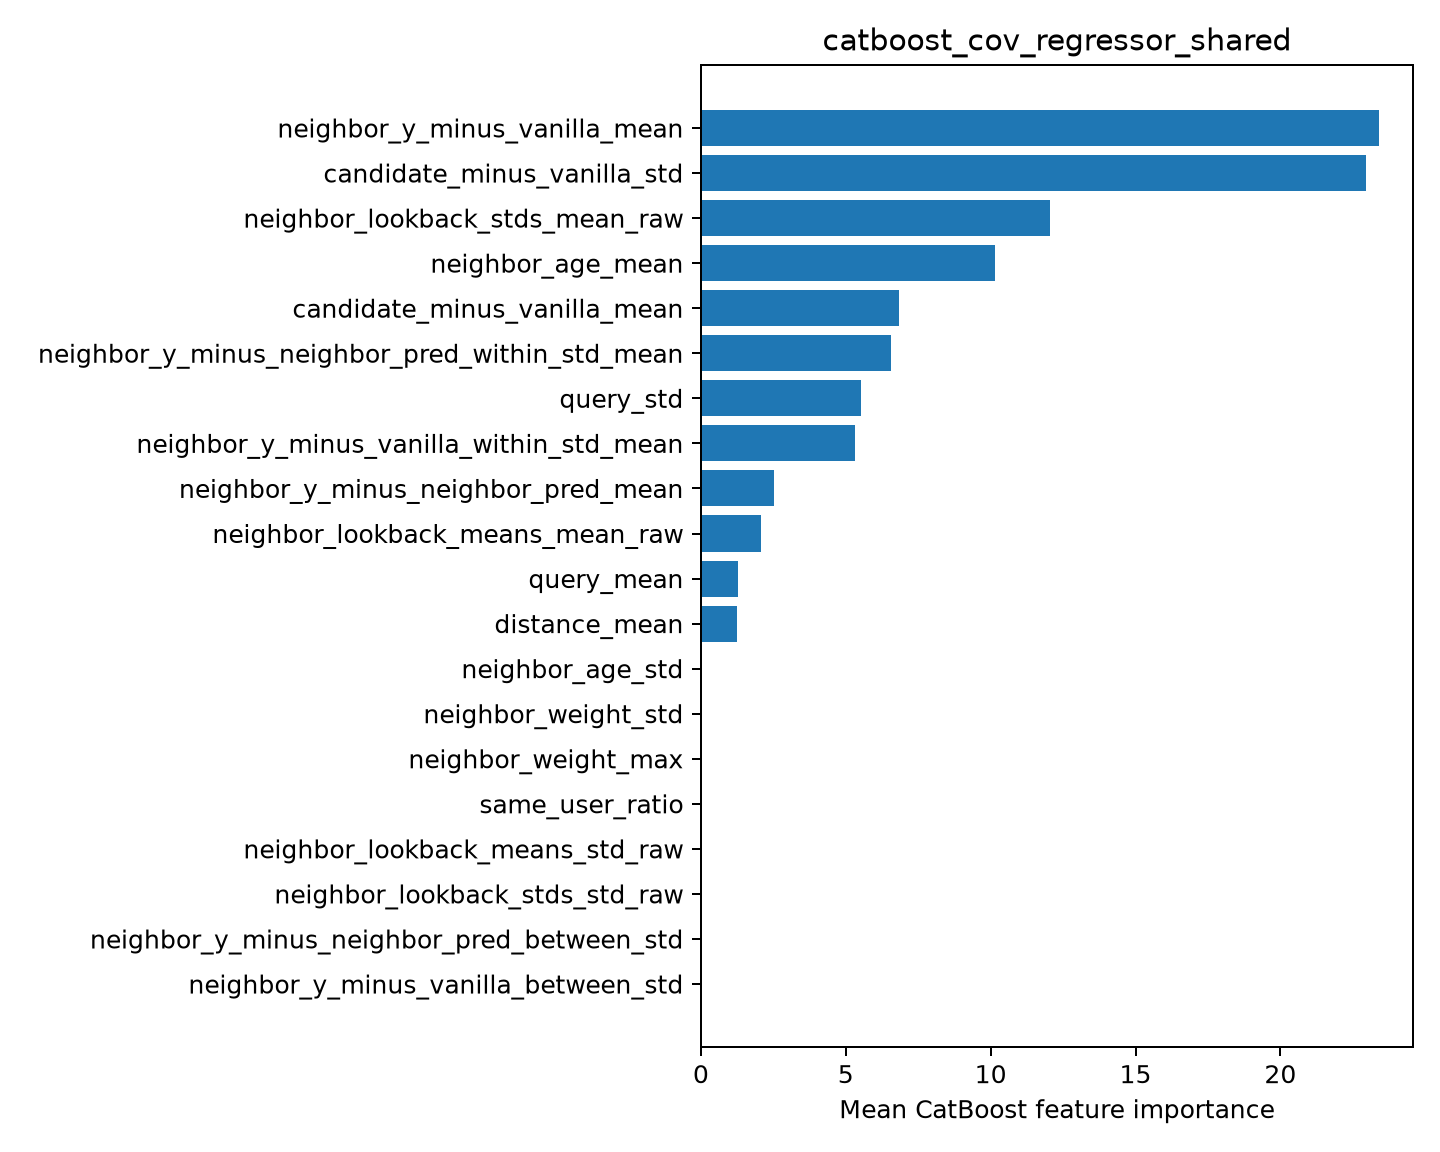

Values plotted in this chart, from the file beside it:
feature, importance
neighbor_y_minus_vanilla_mean, 23.41
candidate_minus_vanilla_std, 22.95
neighbor_lookback_stds_mean_raw, 12.06
neighbor_age_mean, 10.16
candidate_minus_vanilla_mean, 6.848
neighbor_y_minus_neighbor_pred_within_st…, 6.549
query_std, 5.537
neighbor_y_minus_vanilla_within_std_mean, 5.335
neighbor_y_minus_neighbor_pred_mean, 2.526
neighbor_lookback_means_mean_raw, 2.072
query_mean, 1.29
distance_mean, 1.261
neighbor_age_std, 0.0
neighbor_weight_std, 0.0
neighbor_weight_max, 0.0
same_user_ratio, 0.0
neighbor_lookback_means_std_raw, 0.0
neighbor_lookback_stds_std_raw, 0.0
neighbor_y_minus_neighbor_pred_between_s…, 0.0
neighbor_y_minus_vanilla_between_std, 0.0
